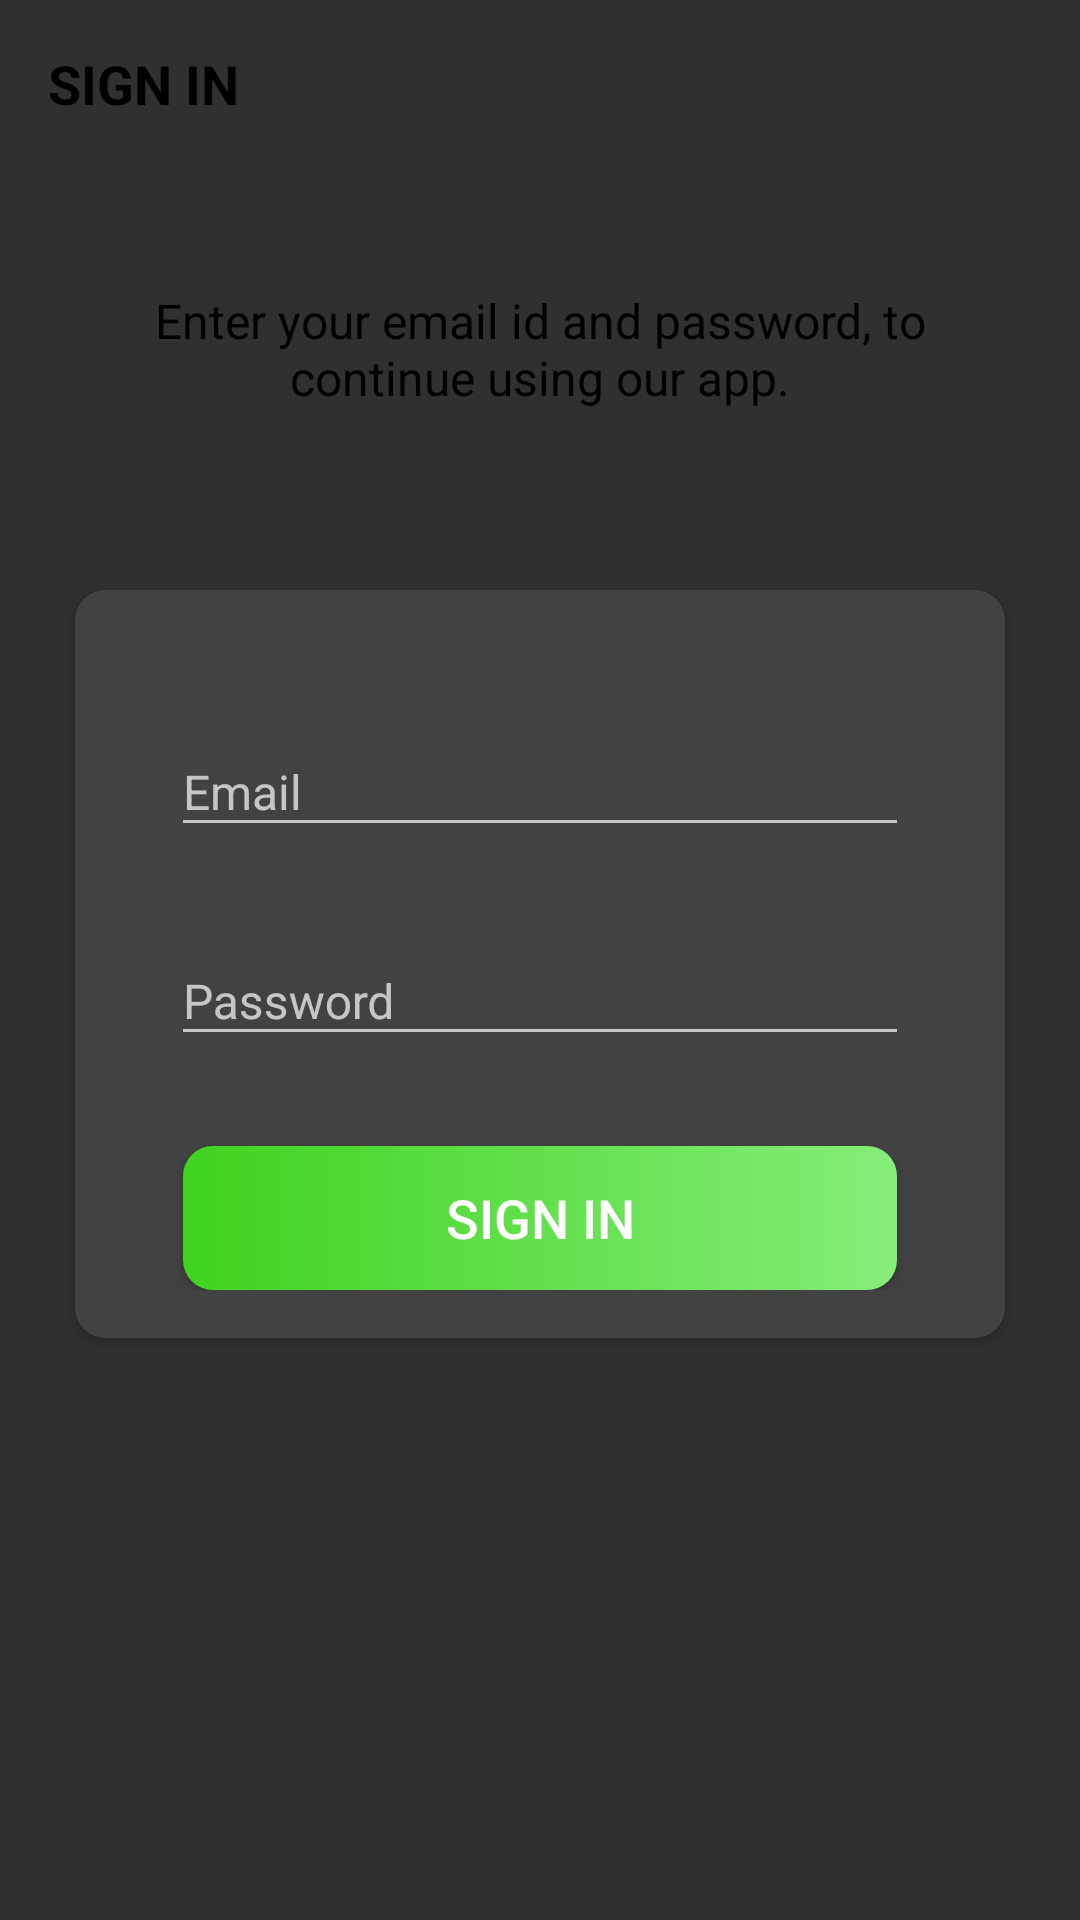

Write the Android layout XML for this screen, with the resource values it uses.
<!-- AndroidManifest.xml: application theme Theme.Design.NoActionBar -->
<!-- res/layout/activity_sign_in.xml -->
<?xml version="1.0" encoding="utf-8"?>
<LinearLayout xmlns:android="http://schemas.android.com/apk/res/android"
    xmlns:app="http://schemas.android.com/apk/res-auto"
    xmlns:tools="http://schemas.android.com/tools"
    android:layout_width="match_parent"
    android:layout_height="match_parent"
    android:background="@drawable/ic_background"
    android:orientation="vertical"
    tools:context=".SignInActivity">

    <androidx.appcompat.widget.Toolbar
        android:id="@+id/toolbar_sign_in_activity"
        android:layout_width="match_parent"
        android:layout_height="?attr/actionBarSize">

        <TextView
            android:id="@+id/tv_title"
            android:layout_width="match_parent"
            android:layout_height="match_parent"
            android:gravity="center_vertical"
            android:text="@string/sign_in"
            android:textColor="@color/black"
            android:textSize="@dimen/toolbar_title_text_size"
            android:textStyle="bold" />

    </androidx.appcompat.widget.Toolbar>

    <LinearLayout
        android:layout_width="match_parent"
        android:layout_height="match_parent"
        android:layout_gravity="center"
        android:layout_marginTop="@dimen/authentication_screen_content_marginTop"
        android:orientation="vertical">

        <TextView
            android:layout_width="match_parent"
            android:layout_height="wrap_content"
            android:layout_marginStart="@dimen/authentication_screen_marginStartEnd"
            android:layout_marginEnd="@dimen/authentication_screen_marginStartEnd"
            android:gravity="center"
            android:text="@string/sign_in_description_text"
            android:textColor="@color/black"
            android:textSize="@dimen/authentication_description_text_size" />

        <androidx.cardview.widget.CardView
            android:layout_width="match_parent"
            android:layout_height="wrap_content"
            android:layout_marginStart="@dimen/authentication_screen_marginStartEnd"
            android:layout_marginTop="@dimen/authentication_screen_card_view_marginTop"
            android:layout_marginEnd="@dimen/authentication_screen_marginStartEnd"
            android:elevation="@dimen/card_view_elevation"
            app:cardCornerRadius="@dimen/card_view_corner_radius">

            <LinearLayout
                android:layout_width="match_parent"
                android:layout_height="wrap_content"
                android:orientation="vertical"
                android:padding="@dimen/card_view_layout_content_padding">

                <com.google.android.material.textfield.TextInputLayout
                    android:layout_width="match_parent"
                    android:layout_height="wrap_content"
                    android:layout_marginStart="@dimen/authentication_screen_til_marginStartEnd"
                    android:layout_marginEnd="@dimen/authentication_screen_til_marginStartEnd">


                </com.google.android.material.textfield.TextInputLayout>

                <com.google.android.material.textfield.TextInputLayout
                    android:layout_width="match_parent"
                    android:layout_height="wrap_content"
                    android:layout_marginStart="@dimen/authentication_screen_til_marginStartEnd"
                    android:layout_marginTop="@dimen/authentication_screen_til_marginTop"
                    android:layout_marginEnd="@dimen/authentication_screen_til_marginStartEnd">

                    <androidx.appcompat.widget.AppCompatEditText
                        android:id="@+id/et_email_sign_in"
                        android:layout_width="match_parent"
                        android:layout_height="wrap_content"
                        android:hint="@string/email"
                        android:inputType="textEmailAddress"
                        android:textSize="@dimen/et_text_size" />
                </com.google.android.material.textfield.TextInputLayout>

                <com.google.android.material.textfield.TextInputLayout
                    android:layout_width="match_parent"
                    android:layout_height="wrap_content"
                    android:layout_marginStart="@dimen/authentication_screen_til_marginStartEnd"
                    android:layout_marginTop="@dimen/authentication_screen_til_marginTop"
                    android:layout_marginEnd="@dimen/authentication_screen_til_marginStartEnd">

                    <androidx.appcompat.widget.AppCompatEditText
                        android:id="@+id/et_password_sign_in"
                        android:layout_width="match_parent"
                        android:layout_height="wrap_content"
                        android:hint="@string/password"
                        android:inputType="textPassword"
                        android:textSize="16sp" />
                </com.google.android.material.textfield.TextInputLayout>

                <Button
                    android:id="@+id/btn_sign_in"
                    android:layout_width="match_parent"
                    android:layout_height="wrap_content"
                    android:layout_gravity="center"
                    android:layout_marginStart="@dimen/btn_marginStartEnd"
                    android:layout_marginTop="@dimen/sign_up_screen_btn_marginTop"
                    android:layout_marginEnd="@dimen/btn_marginStartEnd"
                    android:background="@drawable/shape_button_rounded"
                    android:foreground="?attr/selectableItemBackground"
                    android:gravity="center"
                    android:paddingTop="@dimen/btn_paddingTopBottom"
                    android:paddingBottom="@dimen/btn_paddingTopBottom"
                    android:text="@string/sign_in"
                    android:textColor="@android:color/white"
                    android:textSize="@dimen/btn_text_size" />
            </LinearLayout>
        </androidx.cardview.widget.CardView>
    </LinearLayout>
</LinearLayout>
<!-- resources referenced by this layout -->
<resources>
  <color name="black">#FF000000</color>
  <dimen name="authentication_description_text_size">16sp</dimen>
  <dimen name="authentication_screen_card_view_marginTop">60dp</dimen>
  <dimen name="authentication_screen_content_marginTop">40dp</dimen>
  <dimen name="authentication_screen_marginStartEnd">25dp</dimen>
  <dimen name="authentication_screen_til_marginStartEnd">16dp</dimen>
  <dimen name="authentication_screen_til_marginTop">20dp</dimen>
  <dimen name="btn_marginStartEnd">20dp</dimen>
  <dimen name="btn_paddingTopBottom">8dp</dimen>
  <dimen name="btn_text_size">18sp</dimen>
  <dimen name="card_view_corner_radius">10dp</dimen>
  <dimen name="card_view_elevation">10dp</dimen>
  <dimen name="card_view_layout_content_padding">16dp</dimen>
  <dimen name="et_text_size">16sp</dimen>
  <dimen name="sign_up_screen_btn_marginTop">30dp</dimen>
  <dimen name="toolbar_title_text_size">18sp</dimen>
  <!-- drawable shape_button_rounded (drawable) -->
  <?xml version="1.0" encoding="utf-8"?>
  <shape xmlns:android="http://schemas.android.com/apk/res/android"
      android:shape="rectangle">
  
      <gradient
          android:angle="360"
          android:endColor="#86ED7A"
          android:startColor="#3FD31F"
          android:type="linear" />
  
      <corners android:radius="10dp" />
  </shape>
  <string name="email">Email</string>
  <string name="password">Password</string>
  <string name="sign_in">SIGN IN</string>
  <string name="sign_in_description_text">Enter your email id and password, to continue using our app.</string>
</resources>
